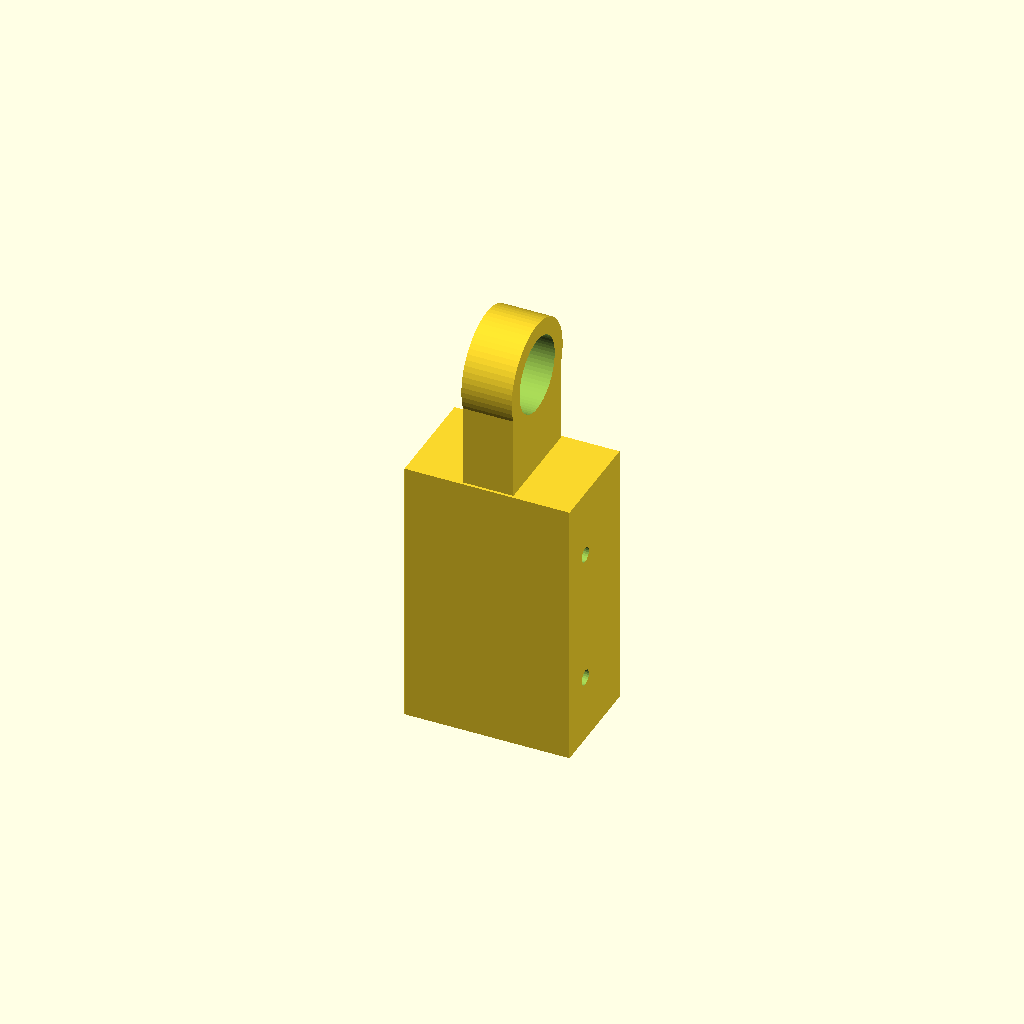
Cell 1 — every parameter at its default value.
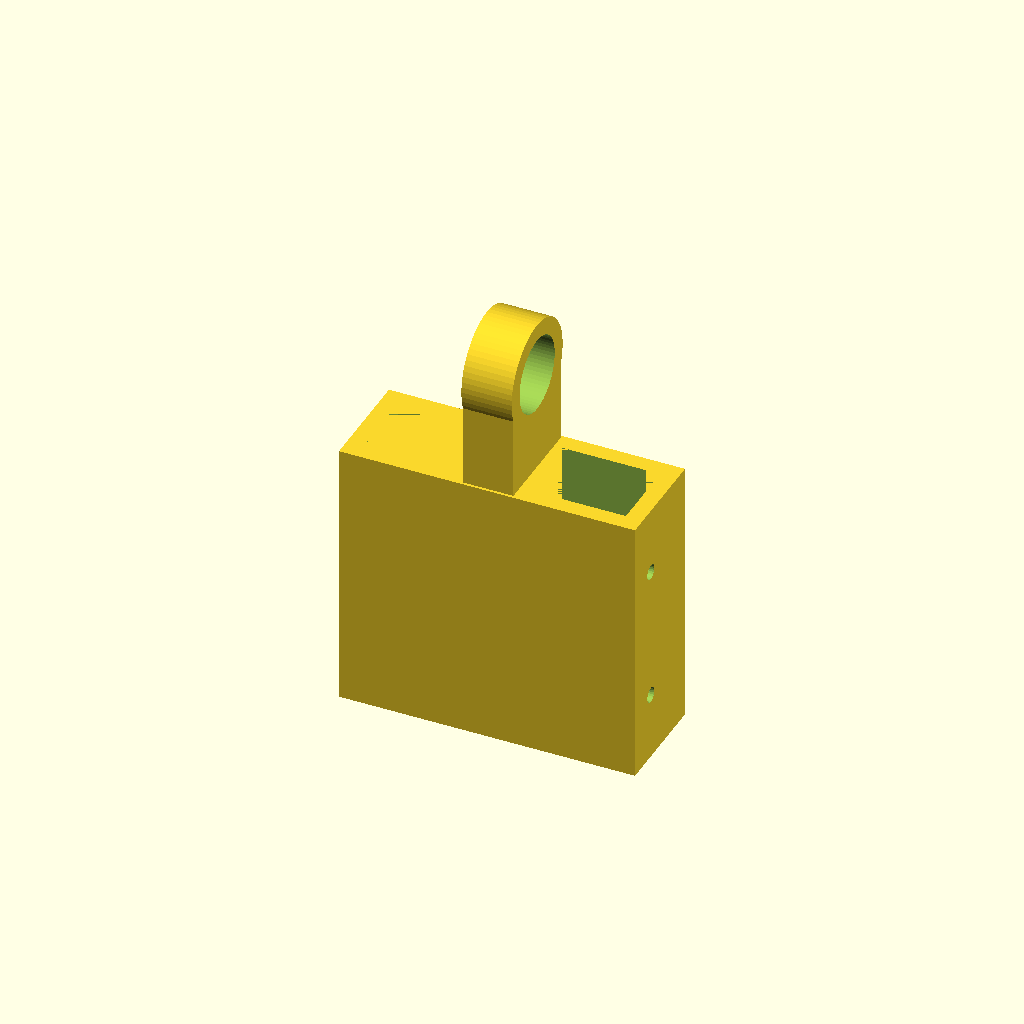
Cell 2: the same model with timber_w = 77.2.
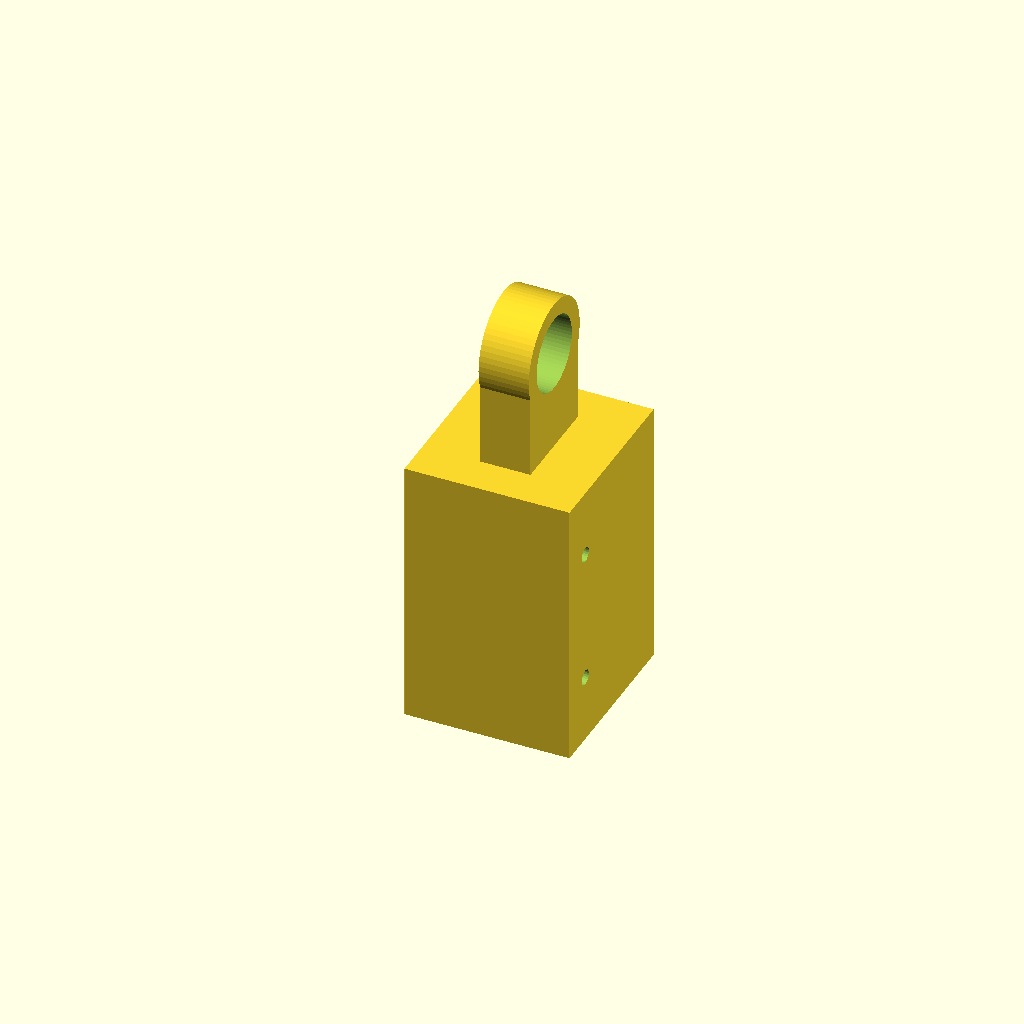
Cell 3: timber_t = 43.2 (everything else at default).
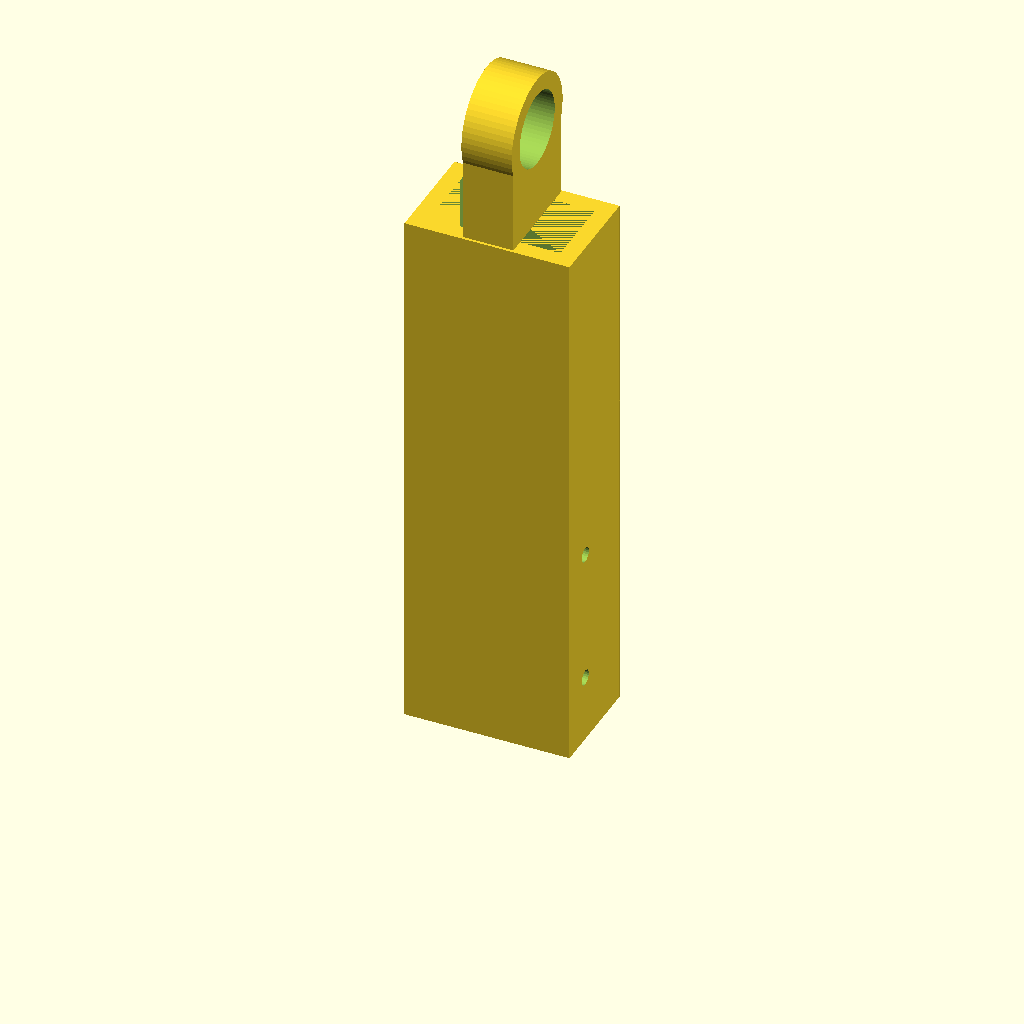
Cell 4: the same model with sleeve_depth = 160.
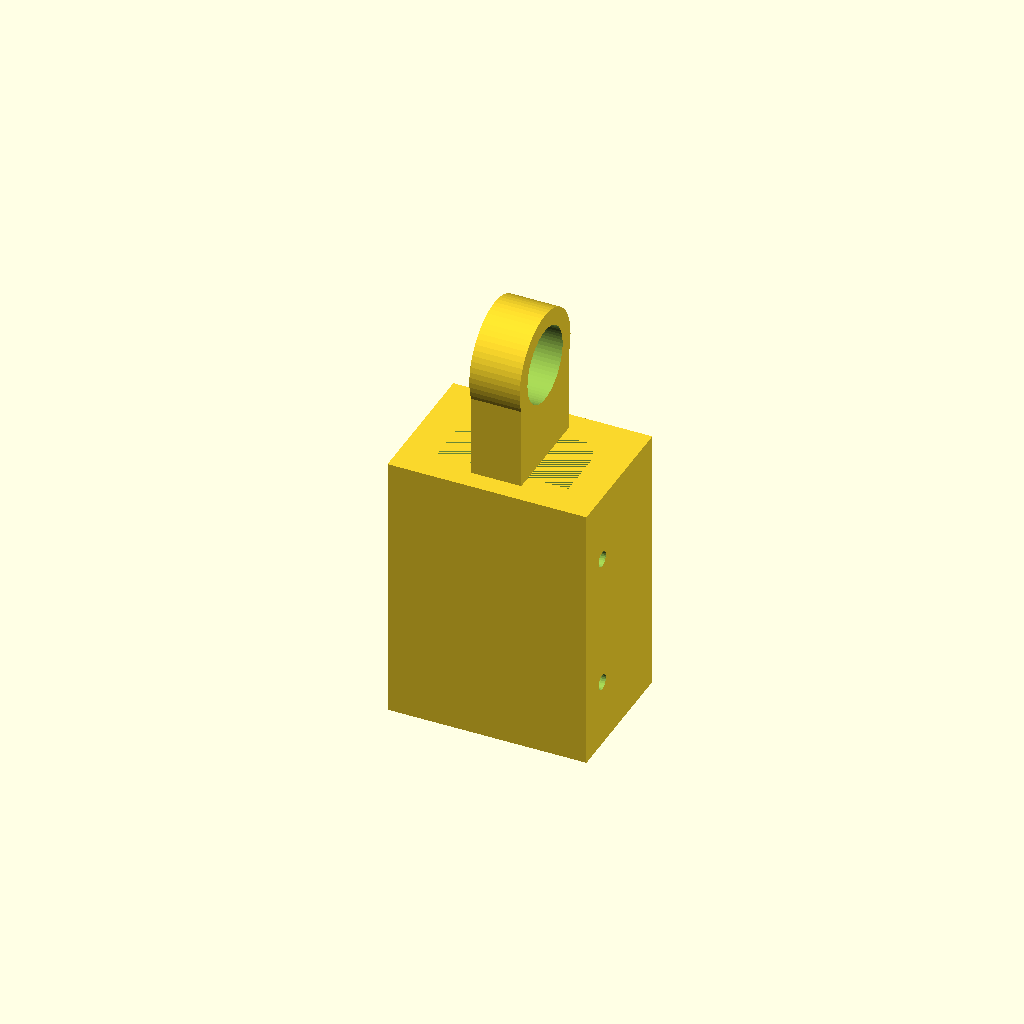
Cell 5: wall_thick = 10 (everything else at default).
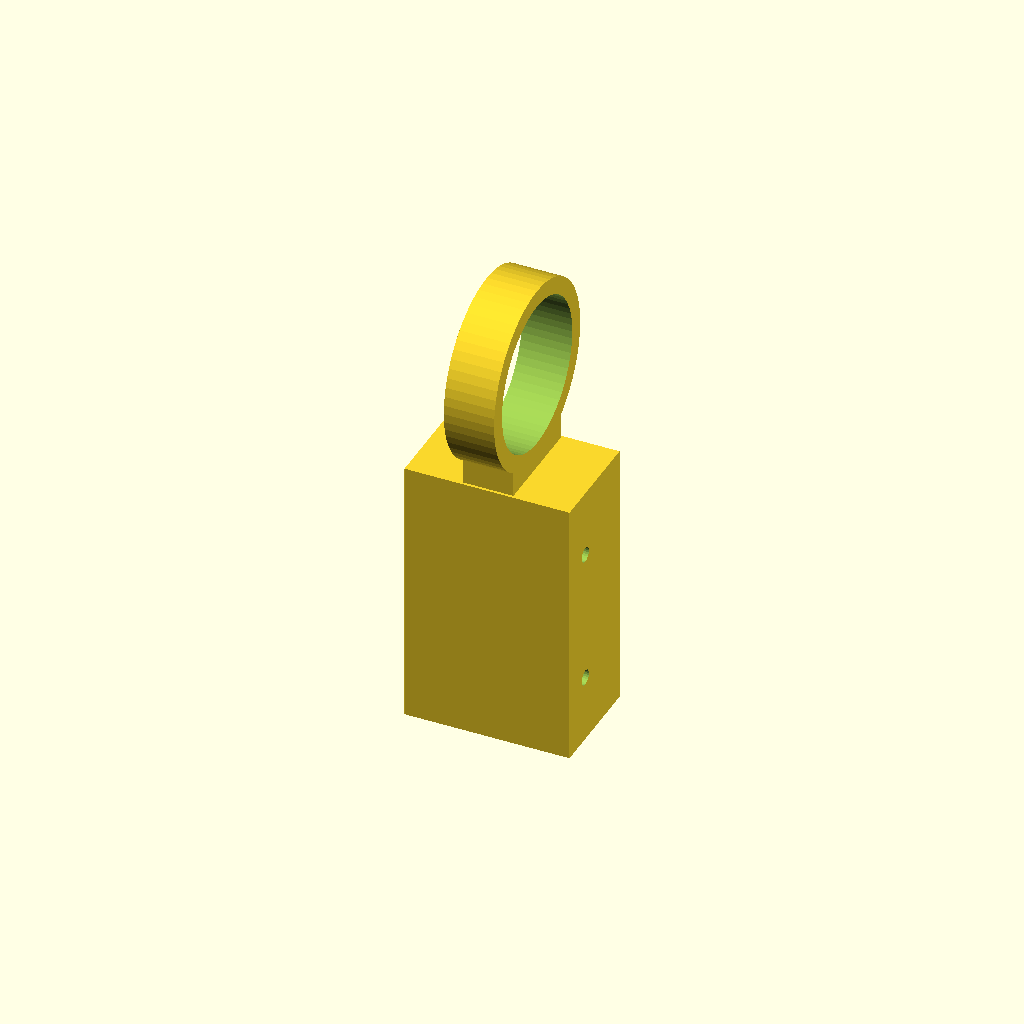
Cell 6: bearing_od = 44.4 (everything else at default).
All cells are drawn from one camera (rotation 55°, 0°, 25°, orthographic, colour scheme Cornfield), so only the parameter changes between them.
OpenSCAD source file esp32/charger/NEMA-adjuster/swing-glove.scad:
// PROJECT: 5kg Vertical Panel Actuator
// PART: Bearing-Pivot Timber Glove (38x21mm Timber)
// HARDWARE: 2x 608RS Bearings (Stacked) + M8 Pivot Bolt

timber_w = 38.6; // +0.6 tolerance for PETG
timber_t = 21.6; 
sleeve_depth = 80;
wall_thick = 5;      // Beefier walls for bearing housing
bearing_od = 22.2;    // 608RS OD
bearing_thick = 7.1;  // Single bearing thickness
tongue_w = 14.8;     // Fits your 15mm slider gap (2x bearings)

module bearing_glove() {
    difference() {
        union() {
            // Main Sleeve Body
            translate([-(timber_w + wall_thick*2)/2, 0, 0])
                cube([timber_w + wall_thick*2, timber_t + wall_thick*2, sleeve_depth]);
            
            // Structural Neck to Tongue
            translate([-tongue_w/2, (timber_t + wall_thick*2)/2 - 15, sleeve_depth])
                cube([tongue_w, 30, 30]); // Extended neck for 5kg support
            
            // Rounded Bearing Housing
            translate([0, (timber_t + wall_thick*2)/2, sleeve_depth + 30])
                rotate([0, 90, 0])
                    cylinder(d=bearing_od + 10, h=tongue_w, center=true, $fn=64);
        }

        // Internal Timber Pocket
        translate([-timber_w/2, wall_thick, -1])
            cube([timber_w, timber_t, sleeve_depth + 1]);

        // BEARING POCKET (Through the tongue)
        translate([0, (timber_t + wall_thick*2)/2, sleeve_depth + 30])
            rotate([0, 90, 0]) {
                // Pocket for 2x 608RS Bearings
                cylinder(d=bearing_od, h=tongue_w + 1, center=true, $fn=64);
                // M8 Clear hole for the axle bolt
                cylinder(d=8.5, h=tongue_w + 10, center=true, $fn=32);
            }

        // Adjustment Screw Holes (M4/M5)
        for(z = [20, 60]) {
            for(side = [-1, 1]) {
                translate([side * (timber_w/2 + 5), 10, z])
                    rotate([0, 90, 0]) cylinder(d=4.5, h=20, center=true, $fn=24);
            }
        }
    }
}

bearing_glove();
Customizer parameters (derived from the source; name, type, default, range or options):
timber_w: number, default 38.6
timber_t: number, default 21.6
sleeve_depth: number, default 80
wall_thick: number, default 5
bearing_od: number, default 22.2
bearing_thick: number, default 7.1
tongue_w: number, default 14.8
